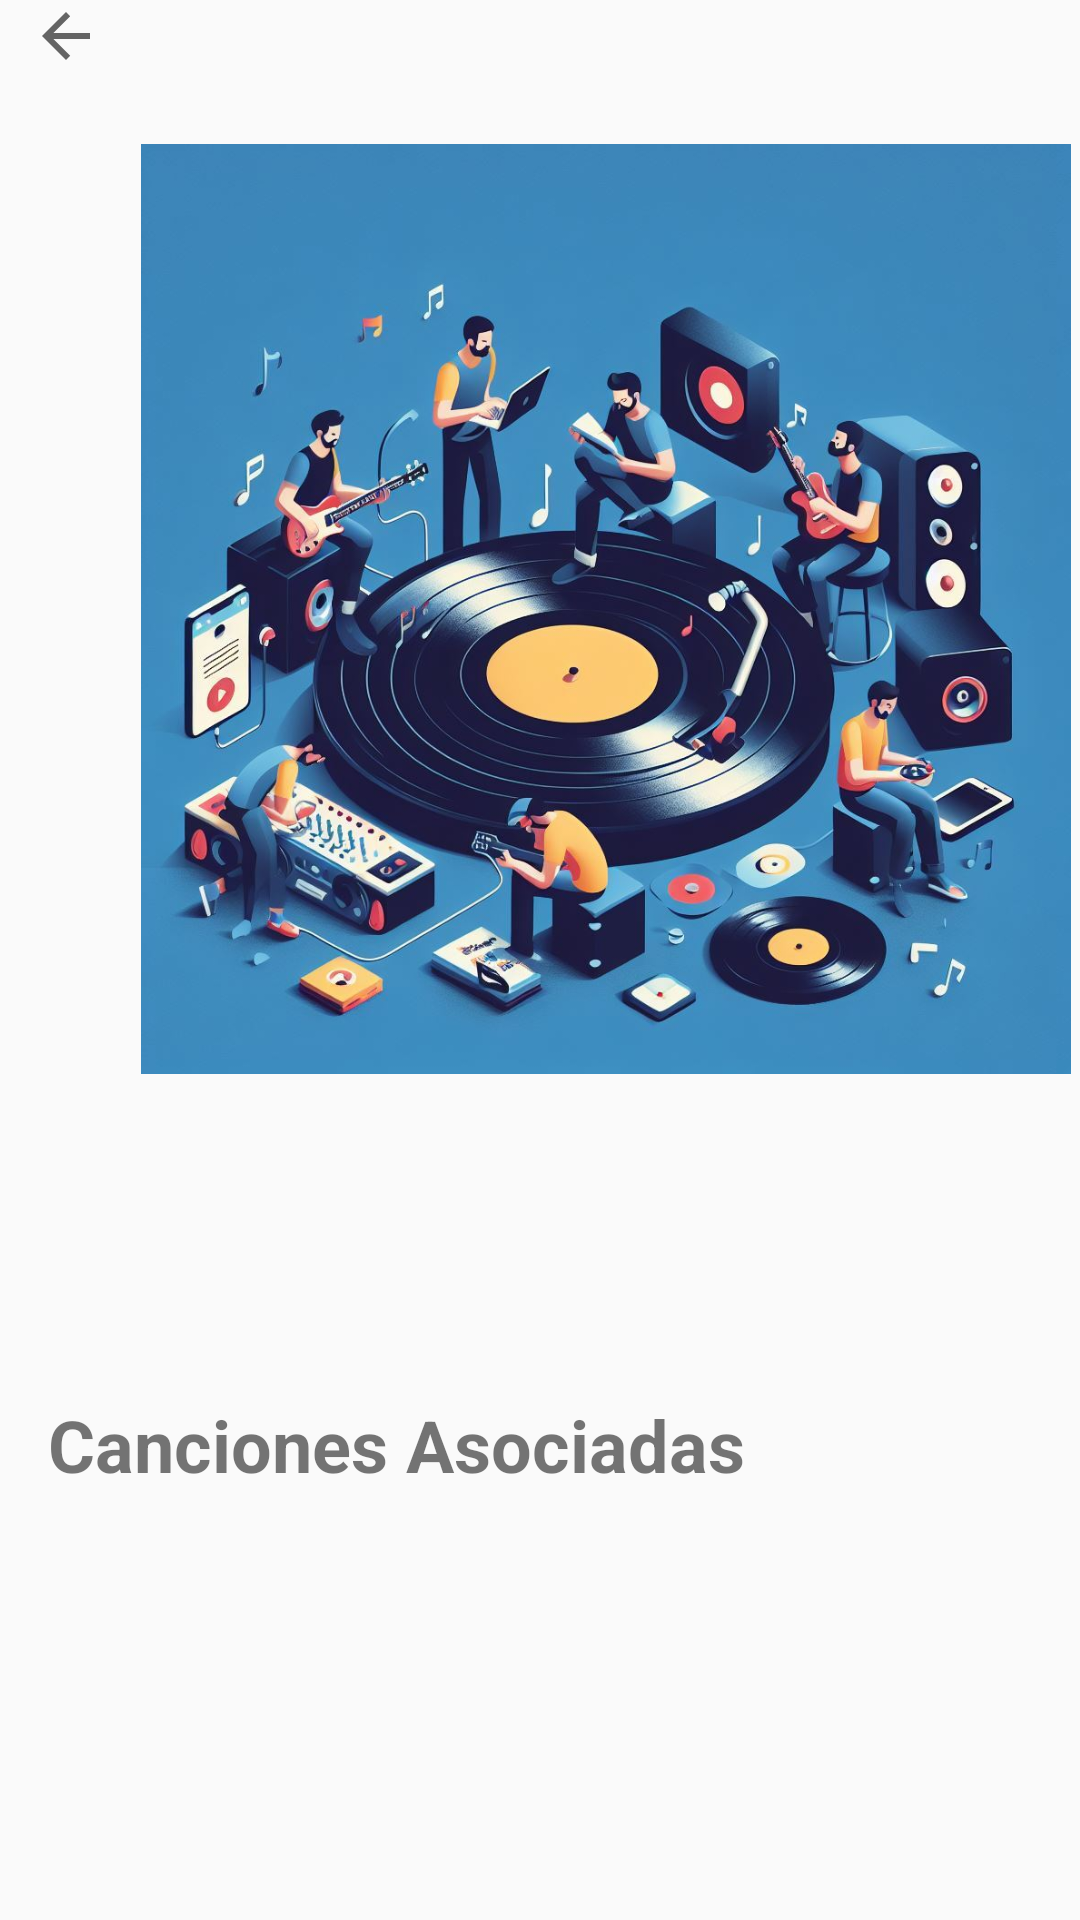

Android layout source for this screen:
<!-- AndroidManifest.xml: activity theme Theme.AppCompat.Light.DarkActionBar -->
<!-- res/layout/album_detail.xml -->
<?xml version="1.0" encoding="utf-8"?>
<androidx.constraintlayout.widget.ConstraintLayout
  xmlns:android="http://schemas.android.com/apk/res/android"
  xmlns:app="http://schemas.android.com/apk/res-auto"
  xmlns:tools="http://schemas.android.com/tools"
  android:layout_width="match_parent"
  android:layout_height="match_parent"
  tools:context=".ui.album.AlbumDetailActivity"
>
  <FrameLayout
    android:id="@+id/fragment_container"
    xmlns:android="http://schemas.android.com/apk/res/android"
    xmlns:app="http://schemas.android.com/apk/res-auto"
    xmlns:tools="http://schemas.android.com/tools"
    android:layout_width="match_parent"
    android:layout_height="match_parent"
    tools:context=".ui.album.AlbumDetailActivity"
  >
    <ScrollView
      android:layout_width="412dp"
      android:layout_height="737dp"
      tools:ignore="MissingConstraints"
    >
      <LinearLayout
        android:layout_width="match_parent"
        android:layout_height="wrap_content"
        android:orientation="vertical"
      >
        <LinearLayout
          android:layout_width="match_parent"
          android:layout_height="match_parent"
          android:orientation="horizontal"
          tools:layout_editor_absoluteX="5dp"
          tools:layout_editor_absoluteY="10dp"
          app:layout_constraintTop_toTopOf="parent"
          android:layout_gravity="center"
        >
          <ImageView
            android:id="@+id/button_back_album"
            android:layout_width="wrap_content"
            android:layout_height="wrap_content"
            android:layout_gravity="start"
            android:layout_marginStart="10dp"
            android:src="?android:attr/homeAsUpIndicator"
          />
          <ImageView
            android:id="@+id/button_open_fragment"
            android:layout_width="wrap_content"
            android:layout_height="32dp"
            android:layout_gravity="end"
            android:layout_marginTop="16dp"
            android:layout_marginLeft="310dp"
            android:clickable="true"
            android:focusable="true"
            android:src="@drawable/add_icon_2"
          />
        </LinearLayout>
        <ImageView
          android:id="@+id/album_image"
          android:layout_width="340dp"
          android:layout_height="310dp"
          android:layout_marginStart="32dp"
          android:src="@drawable/albums"
          app:layout_constraintStart_toStartOf="parent"
          tools:ignore="MissingConstraints"
          tools:layout_editor_absoluteY="35dp"
        />
        <TextView
          android:id="@+id/album_name"
          android:layout_width="wrap_content"
          android:layout_height="wrap_content"
          android:layout_marginStart="16dp"
          android:layout_marginTop="28dp"
          android:textAlignment="center"
          android:textSize="24sp"
          android:textStyle="bold"
        />
        <TextView
          android:id="@+id/album_description"
          android:layout_width="wrap_content"
          android:layout_height="wrap_content"
          android:layout_marginStart="16dp"
          android:textSize="14sp"
        />
        <TextView
          android:layout_width="wrap_content"
          android:layout_height="wrap_content"
          android:layout_marginStart="16dp"
          android:layout_marginTop="28dp"
          android:textAlignment="center"
          android:textSize="24sp"
          android:textStyle="bold"
          android:text="Canciones Asociadas"
        />
        <androidx.recyclerview.widget.RecyclerView
          android:id="@+id/album_track_recycler_view"
          android:layout_width="match_parent"
          android:layout_height="wrap_content"
          android:layout_marginTop="16dp"
        />
      </LinearLayout>
    </ScrollView>
  </FrameLayout>
</androidx.constraintlayout.widget.ConstraintLayout>
<!-- resources referenced by this layout -->
<resources>
  <!-- drawable albums: jpeg bitmap (drawable, 123741 bytes) -->
</resources>
